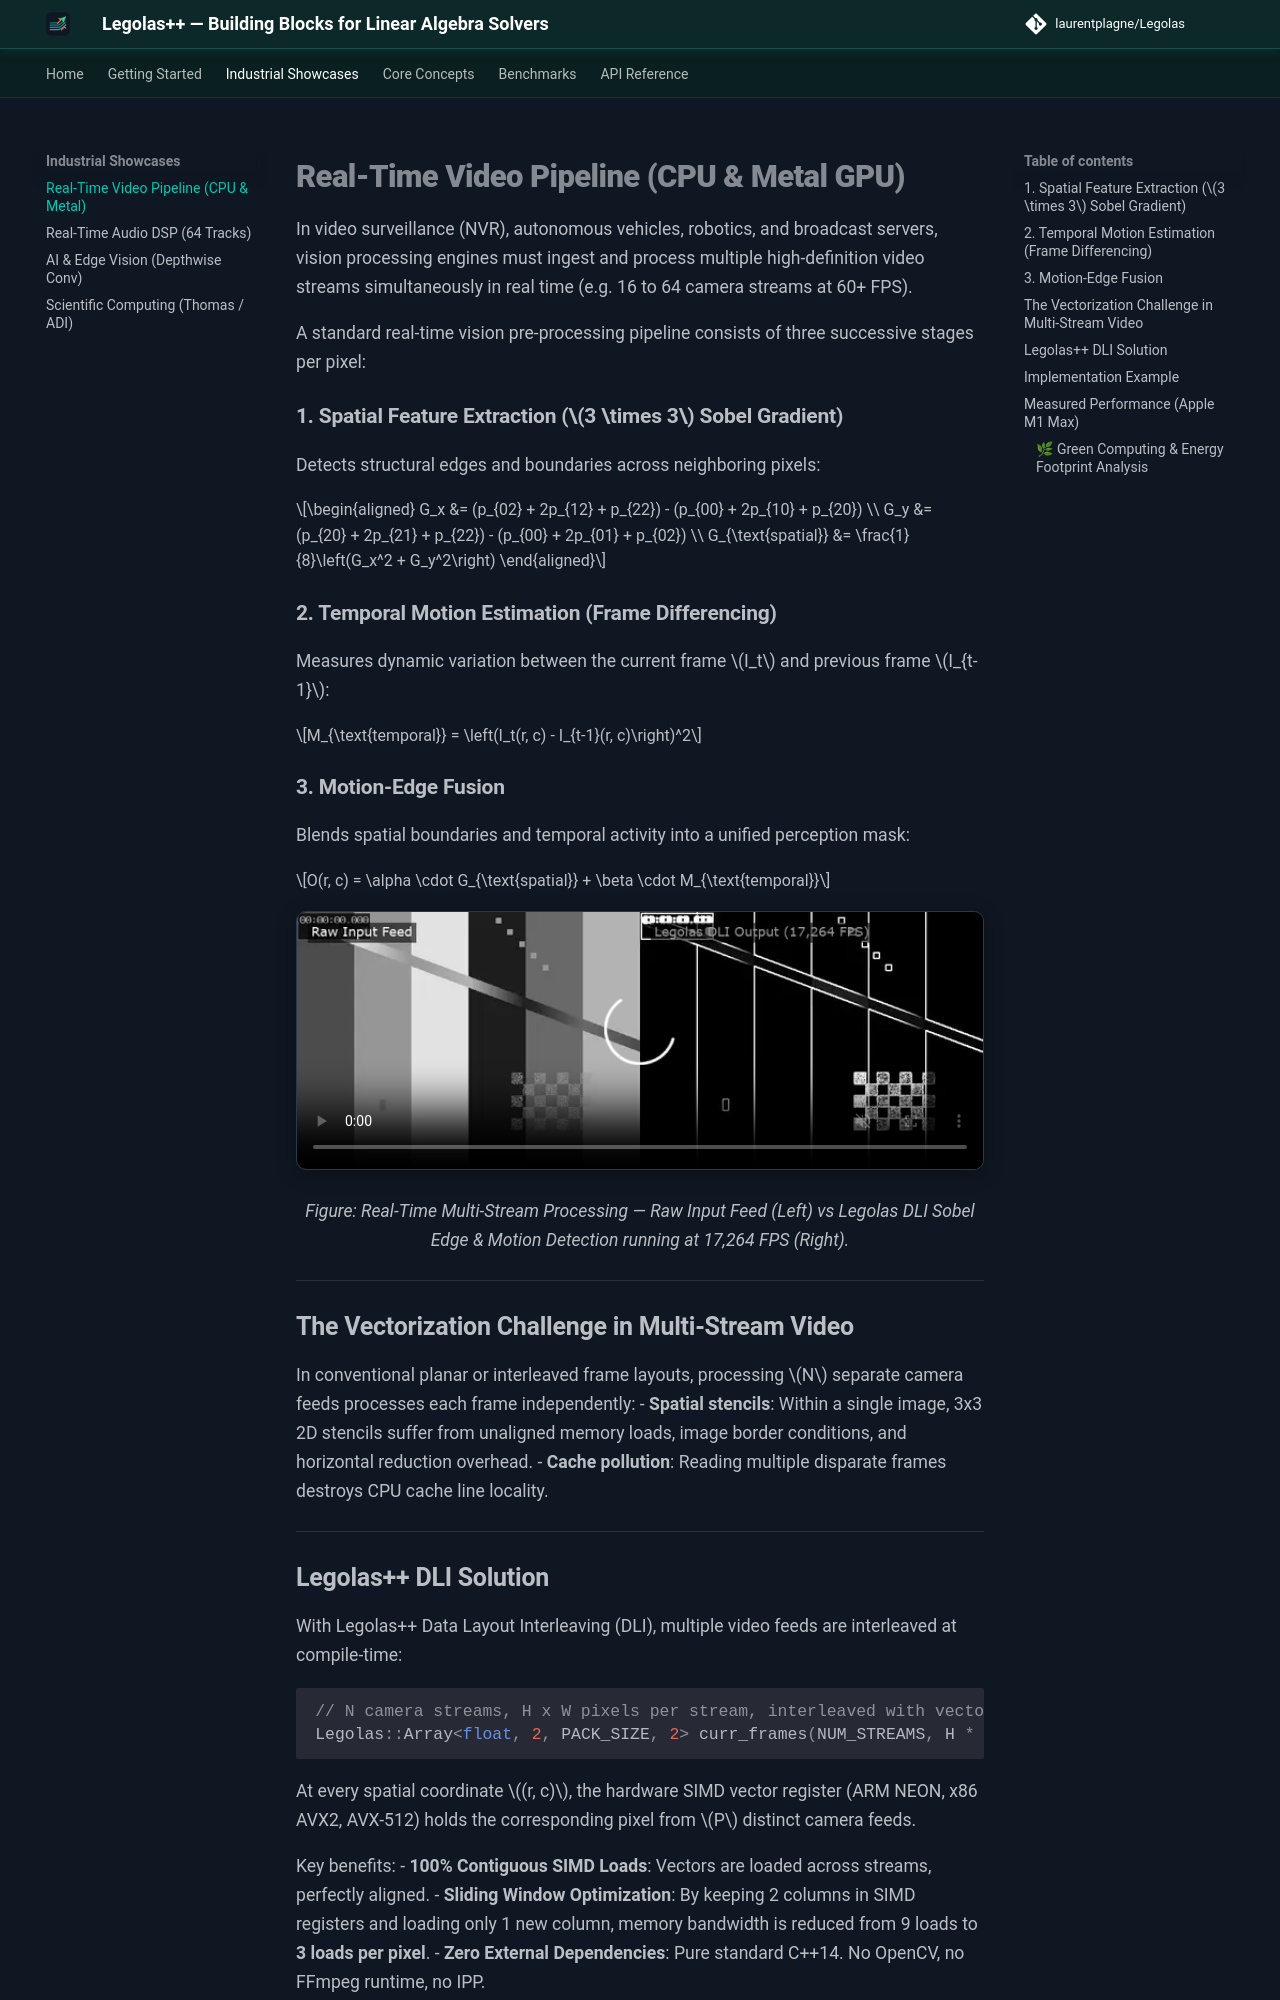

repository: LaurentPlagne/Legolas · page: tutorials/video-pipeline/index.html · generator: mkdocs

# Real-Time Video Pipeline (CPU & Metal GPU)

In video surveillance (NVR), autonomous vehicles, robotics, and broadcast servers, vision processing engines must ingest and process multiple high-definition video streams simultaneously in real time (e.g. 16 to 64 camera streams at 60+ FPS).

A standard real-time vision pre-processing pipeline consists of three successive stages per pixel:

### 1. Spatial Feature Extraction ($3 \times 3$ Sobel Gradient)
Detects structural edges and boundaries across neighboring pixels:

$$\begin{aligned}
G_x &= (p_{02} + 2p_{12} + p_{22}) - (p_{00} + 2p_{10} + p_{20}) \\
G_y &= (p_{20} + 2p_{21} + p_{22}) - (p_{00} + 2p_{01} + p_{02}) \\
G_{\text{spatial}} &= \frac{1}{8}\left(G_x^2 + G_y^2\right)
\end{aligned}$$

### 2. Temporal Motion Estimation (Frame Differencing)
Measures dynamic variation between the current frame $I_t$ and previous frame $I_{t-1}$:

$$M_{\text{temporal}} = \left(I_t(r, c) - I_{t-1}(r, c)\right)^2$$

### 3. Motion-Edge Fusion
Blends spatial boundaries and temporal activity into a unified perception mask:

$$O(r, c) = \alpha \cdot G_{\text{spatial}} + \beta \cdot M_{\text{temporal}}$$

<p align="center">
  <video autoplay loop muted playsinline controls width="100%" style="max-width: 760px; border-radius: 10px; border: 1px solid #283a50; box-shadow: 0 4px 20px rgba(0,0,0,0.3);" poster="../../assets/media/video_pipeline_demo.webp">
    <source src="../../assets/media/video_pipeline_demo.mp4" type="video/mp4">
    <img src="../../assets/media/video_pipeline_demo.webp" alt="Video Pipeline Demonstration" width="100%">
  </video>
</p>
<p align="center"><em>Figure: Real-Time Multi-Stream Processing — Raw Input Feed (Left) vs Legolas DLI Sobel Edge & Motion Detection running at 17,264 FPS (Right).</em></p>

---

## The Vectorization Challenge in Multi-Stream Video

In conventional planar or interleaved frame layouts, processing $N$ separate camera feeds processes each frame independently:
- **Spatial stencils**: Within a single image, 3x3 2D stencils suffer from unaligned memory loads, image border conditions, and horizontal reduction overhead.
- **Cache pollution**: Reading multiple disparate frames destroys CPU cache line locality.

---

## Legolas++ DLI Solution

With Legolas++ Data Layout Interleaving (DLI), multiple video feeds are interleaved at compile-time:

```cpp
// N camera streams, H x W pixels per stream, interleaved with vector pack size P:
Legolas::Array<float, 2, PACK_SIZE, 2> curr_frames(NUM_STREAMS, H * W);
```

At every spatial coordinate $(r, c)$, the hardware SIMD vector register (ARM NEON, x86 AVX2, AVX-512) holds the corresponding pixel from $P$ distinct camera feeds.

Key benefits:
- **100% Contiguous SIMD Loads**: Vectors are loaded across streams, perfectly aligned.
- **Sliding Window Optimization**: By keeping 2 columns in SIMD registers and loading only 1 new column, memory bandwidth is reduced from 9 loads to **3 loads per pixel**.
- **Zero External Dependencies**: Pure standard C++14. No OpenCV, no FFmpeg runtime, no IPP.

---
